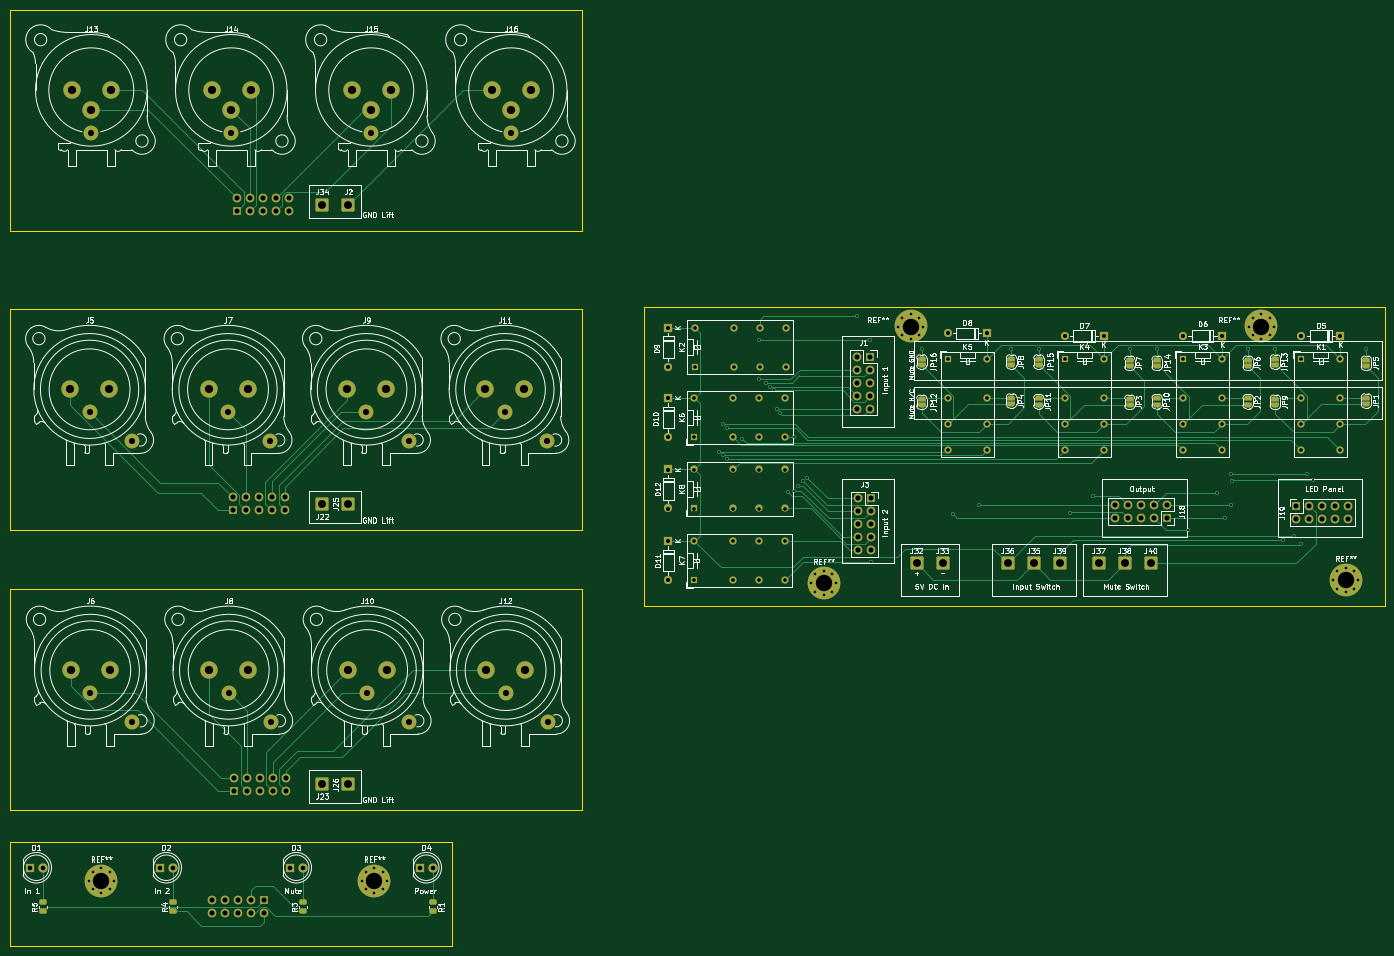
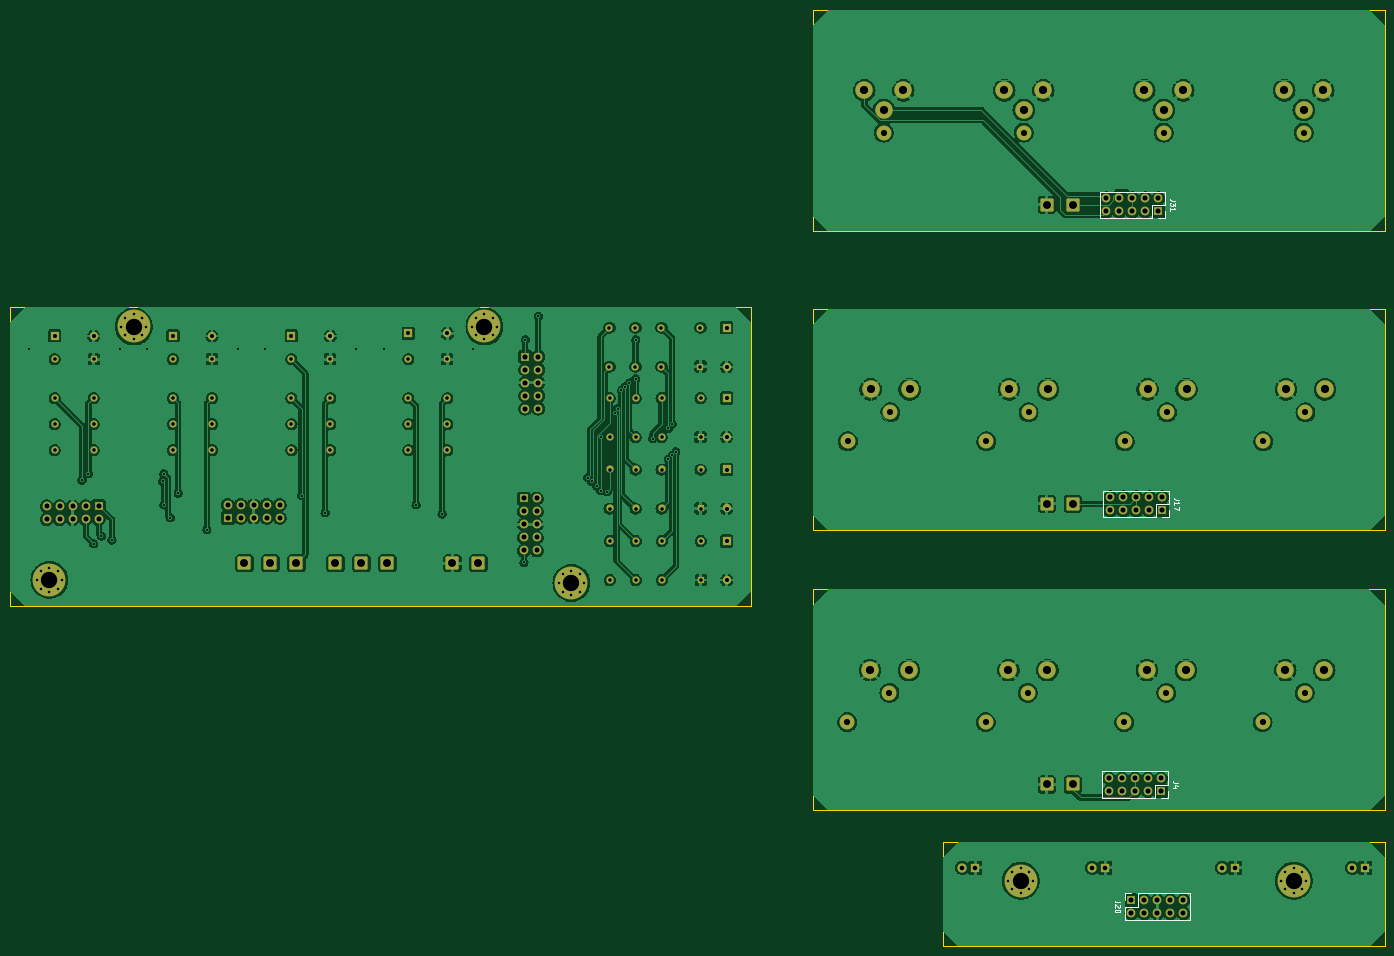
Circuit board: 11 layer files. Board 268.6 x 182.9 mm.
- bottom_copper: EF_matrix-B_Cu.gbr (406096 bytes)
- bottom_mask: EF_matrix-B_Mask.gbr (10304 bytes)
- paste: EF_matrix-B_Paste.gbr (452 bytes)
- bottom_silk: EF_matrix-B_Silkscreen.gbr (5992 bytes)
- outline: EF_matrix-Edge_Cuts.gbr (1107 bytes)
- top_copper: EF_matrix-F_Cu.gbr (45165 bytes)
- top_mask: EF_matrix-F_Mask.gbr (12984 bytes)
- paste: EF_matrix-F_Paste.gbr (1485 bytes)
- top_silk: EF_matrix-F_Silkscreen.gbr (189634 bytes)
- drill: EF_matrix-NPTH.drl (268 bytes)
- drill: EF_matrix-PTH.drl (5996 bytes)

=== bottom_copper: EF_matrix-B_Cu.gbr (406096 bytes, source omitted) ===
=== bottom_mask: EF_matrix-B_Mask.gbr (10304 bytes, source omitted) ===
=== paste: EF_matrix-B_Paste.gbr ===
%TF.GenerationSoftware,KiCad,Pcbnew,7.0.6*%
%TF.CreationDate,2023-11-23T12:49:08+01:00*%
%TF.ProjectId,EF_matrix,45465f6d-6174-4726-9978-2e6b69636164,rev?*%
%TF.SameCoordinates,Original*%
%TF.FileFunction,Paste,Bot*%
%TF.FilePolarity,Positive*%
%FSLAX46Y46*%
G04 Gerber Fmt 4.6, Leading zero omitted, Abs format (unit mm)*
G04 Created by KiCad (PCBNEW 7.0.6) date 2023-11-23 12:49:08*
%MOMM*%
%LPD*%
G01*
G04 APERTURE LIST*
G04 APERTURE END LIST*
M02*

=== bottom_silk: EF_matrix-B_Silkscreen.gbr ===
%TF.GenerationSoftware,KiCad,Pcbnew,7.0.6*%
%TF.CreationDate,2023-11-23T12:49:08+01:00*%
%TF.ProjectId,EF_matrix,45465f6d-6174-4726-9978-2e6b69636164,rev?*%
%TF.SameCoordinates,Original*%
%TF.FileFunction,Legend,Bot*%
%TF.FilePolarity,Positive*%
%FSLAX46Y46*%
G04 Gerber Fmt 4.6, Leading zero omitted, Abs format (unit mm)*
G04 Created by KiCad (PCBNEW 7.0.6) date 2023-11-23 12:49:08*
%MOMM*%
%LPD*%
G01*
G04 APERTURE LIST*
%ADD10C,0.150000*%
%ADD11C,0.120000*%
G04 APERTURE END LIST*
D10*
X64424819Y-187130476D02*
X65139104Y-187130476D01*
X65139104Y-187130476D02*
X65281961Y-187082857D01*
X65281961Y-187082857D02*
X65377200Y-186987619D01*
X65377200Y-186987619D02*
X65424819Y-186844762D01*
X65424819Y-186844762D02*
X65424819Y-186749524D01*
X64520057Y-187559048D02*
X64472438Y-187606667D01*
X64472438Y-187606667D02*
X64424819Y-187701905D01*
X64424819Y-187701905D02*
X64424819Y-187940000D01*
X64424819Y-187940000D02*
X64472438Y-188035238D01*
X64472438Y-188035238D02*
X64520057Y-188082857D01*
X64520057Y-188082857D02*
X64615295Y-188130476D01*
X64615295Y-188130476D02*
X64710533Y-188130476D01*
X64710533Y-188130476D02*
X64853390Y-188082857D01*
X64853390Y-188082857D02*
X65424819Y-187511429D01*
X65424819Y-187511429D02*
X65424819Y-188130476D01*
X64424819Y-188749524D02*
X64424819Y-188844762D01*
X64424819Y-188844762D02*
X64472438Y-188940000D01*
X64472438Y-188940000D02*
X64520057Y-188987619D01*
X64520057Y-188987619D02*
X64615295Y-189035238D01*
X64615295Y-189035238D02*
X64805771Y-189082857D01*
X64805771Y-189082857D02*
X65043866Y-189082857D01*
X65043866Y-189082857D02*
X65234342Y-189035238D01*
X65234342Y-189035238D02*
X65329580Y-188987619D01*
X65329580Y-188987619D02*
X65377200Y-188940000D01*
X65377200Y-188940000D02*
X65424819Y-188844762D01*
X65424819Y-188844762D02*
X65424819Y-188749524D01*
X65424819Y-188749524D02*
X65377200Y-188654286D01*
X65377200Y-188654286D02*
X65329580Y-188606667D01*
X65329580Y-188606667D02*
X65234342Y-188559048D01*
X65234342Y-188559048D02*
X65043866Y-188511429D01*
X65043866Y-188511429D02*
X64805771Y-188511429D01*
X64805771Y-188511429D02*
X64615295Y-188559048D01*
X64615295Y-188559048D02*
X64520057Y-188606667D01*
X64520057Y-188606667D02*
X64472438Y-188654286D01*
X64472438Y-188654286D02*
X64424819Y-188749524D01*
X53610819Y-50010476D02*
X54325104Y-50010476D01*
X54325104Y-50010476D02*
X54467961Y-49962857D01*
X54467961Y-49962857D02*
X54563200Y-49867619D01*
X54563200Y-49867619D02*
X54610819Y-49724762D01*
X54610819Y-49724762D02*
X54610819Y-49629524D01*
X53610819Y-50391429D02*
X53610819Y-51010476D01*
X53610819Y-51010476D02*
X53991771Y-50677143D01*
X53991771Y-50677143D02*
X53991771Y-50820000D01*
X53991771Y-50820000D02*
X54039390Y-50915238D01*
X54039390Y-50915238D02*
X54087009Y-50962857D01*
X54087009Y-50962857D02*
X54182247Y-51010476D01*
X54182247Y-51010476D02*
X54420342Y-51010476D01*
X54420342Y-51010476D02*
X54515580Y-50962857D01*
X54515580Y-50962857D02*
X54563200Y-50915238D01*
X54563200Y-50915238D02*
X54610819Y-50820000D01*
X54610819Y-50820000D02*
X54610819Y-50534286D01*
X54610819Y-50534286D02*
X54563200Y-50439048D01*
X54563200Y-50439048D02*
X54515580Y-50391429D01*
X54610819Y-51962857D02*
X54610819Y-51391429D01*
X54610819Y-51677143D02*
X53610819Y-51677143D01*
X53610819Y-51677143D02*
X53753676Y-51581905D01*
X53753676Y-51581905D02*
X53848914Y-51486667D01*
X53848914Y-51486667D02*
X53896533Y-51391429D01*
X52848819Y-108430476D02*
X53563104Y-108430476D01*
X53563104Y-108430476D02*
X53705961Y-108382857D01*
X53705961Y-108382857D02*
X53801200Y-108287619D01*
X53801200Y-108287619D02*
X53848819Y-108144762D01*
X53848819Y-108144762D02*
X53848819Y-108049524D01*
X53848819Y-109430476D02*
X53848819Y-108859048D01*
X53848819Y-109144762D02*
X52848819Y-109144762D01*
X52848819Y-109144762D02*
X52991676Y-109049524D01*
X52991676Y-109049524D02*
X53086914Y-108954286D01*
X53086914Y-108954286D02*
X53134533Y-108859048D01*
X52848819Y-109763810D02*
X52848819Y-110430476D01*
X52848819Y-110430476D02*
X53848819Y-110001905D01*
X53102819Y-163760666D02*
X53817104Y-163760666D01*
X53817104Y-163760666D02*
X53959961Y-163713047D01*
X53959961Y-163713047D02*
X54055200Y-163617809D01*
X54055200Y-163617809D02*
X54102819Y-163474952D01*
X54102819Y-163474952D02*
X54102819Y-163379714D01*
X53436152Y-164665428D02*
X54102819Y-164665428D01*
X53055200Y-164427333D02*
X53769485Y-164189238D01*
X53769485Y-164189238D02*
X53769485Y-164808285D01*
D11*
%TO.C,J20*%
X63530000Y-185340000D02*
X62200000Y-185340000D01*
X60930000Y-185340000D02*
X50710000Y-185340000D01*
X63530000Y-186670000D02*
X63530000Y-185340000D01*
X63530000Y-187940000D02*
X60930000Y-187940000D01*
X60930000Y-187940000D02*
X60930000Y-185340000D01*
X63530000Y-190540000D02*
X63530000Y-187940000D01*
X63530000Y-190540000D02*
X50710000Y-190540000D01*
X50710000Y-190540000D02*
X50710000Y-185340000D01*
%TO.C,J31*%
X55596000Y-53420000D02*
X56926000Y-53420000D01*
X58196000Y-53420000D02*
X68416000Y-53420000D01*
X55596000Y-52090000D02*
X55596000Y-53420000D01*
X55596000Y-50820000D02*
X58196000Y-50820000D01*
X58196000Y-50820000D02*
X58196000Y-53420000D01*
X55596000Y-48220000D02*
X55596000Y-50820000D01*
X55596000Y-48220000D02*
X68416000Y-48220000D01*
X68416000Y-48220000D02*
X68416000Y-53420000D01*
%TO.C,J17*%
X67654000Y-106640000D02*
X67654000Y-111840000D01*
X54834000Y-106640000D02*
X67654000Y-106640000D01*
X54834000Y-106640000D02*
X54834000Y-109240000D01*
X57434000Y-109240000D02*
X57434000Y-111840000D01*
X54834000Y-109240000D02*
X57434000Y-109240000D01*
X54834000Y-110510000D02*
X54834000Y-111840000D01*
X57434000Y-111840000D02*
X67654000Y-111840000D01*
X54834000Y-111840000D02*
X56164000Y-111840000D01*
%TO.C,J4*%
X67908000Y-161494000D02*
X67908000Y-166694000D01*
X55088000Y-161494000D02*
X67908000Y-161494000D01*
X55088000Y-161494000D02*
X55088000Y-164094000D01*
X57688000Y-164094000D02*
X57688000Y-166694000D01*
X55088000Y-164094000D02*
X57688000Y-164094000D01*
X55088000Y-165364000D02*
X55088000Y-166694000D01*
X57688000Y-166694000D02*
X67908000Y-166694000D01*
X55088000Y-166694000D02*
X56418000Y-166694000D01*
%TD*%
M02*

=== outline: EF_matrix-Edge_Cuts.gbr ===
%TF.GenerationSoftware,KiCad,Pcbnew,7.0.6*%
%TF.CreationDate,2023-11-23T12:49:08+01:00*%
%TF.ProjectId,EF_matrix,45465f6d-6174-4726-9978-2e6b69636164,rev?*%
%TF.SameCoordinates,Original*%
%TF.FileFunction,Profile,NP*%
%FSLAX46Y46*%
G04 Gerber Fmt 4.6, Leading zero omitted, Abs format (unit mm)*
G04 Created by KiCad (PCBNEW 7.0.6) date 2023-11-23 12:49:08*
%MOMM*%
%LPD*%
G01*
G04 APERTURE LIST*
%TA.AperFunction,Profile*%
%ADD10C,0.100000*%
%TD*%
G04 APERTURE END LIST*
D10*
X12700000Y-125974000D02*
X124460000Y-125974000D01*
X124460000Y-169154000D01*
X12700000Y-169154000D01*
X12700000Y-125974000D01*
X12700000Y-12700000D02*
X124460000Y-12700000D01*
X124460000Y-55880000D01*
X12700000Y-55880000D01*
X12700000Y-12700000D01*
X12700000Y-175260000D02*
X99060000Y-175260000D01*
X99060000Y-195580000D01*
X12700000Y-195580000D01*
X12700000Y-175260000D01*
X12700000Y-71120000D02*
X124460000Y-71120000D01*
X124460000Y-114300000D01*
X12700000Y-114300000D01*
X12700000Y-71120000D01*
X281254052Y-70781500D02*
X136474052Y-70781500D01*
X136474052Y-129201500D01*
X281254052Y-129201500D01*
X281254052Y-70781500D01*
M02*

=== top_copper: EF_matrix-F_Cu.gbr (45165 bytes, source omitted) ===
=== top_mask: EF_matrix-F_Mask.gbr (12984 bytes, source omitted) ===
=== paste: EF_matrix-F_Paste.gbr (1485 bytes, source withheld) ===
=== top_silk: EF_matrix-F_Silkscreen.gbr (189634 bytes, source omitted) ===
=== drill: EF_matrix-NPTH.drl ===
M48
; DRILL file {KiCad 7.0.6} date Thu Nov 23 12:49:03 2023
; FORMAT={-:-/ absolute / inch / decimal}
; #@! TF.CreationDate,2023-11-23T12:49:03+01:00
; #@! TF.GenerationSoftware,Kicad,Pcbnew,7.0.6
; #@! TF.FileFunction,NonPlated,1,2,NPTH
FMAT,2
INCH
%
G90
G05
T0
M30

=== drill: EF_matrix-PTH.drl (5996 bytes, source omitted) ===
